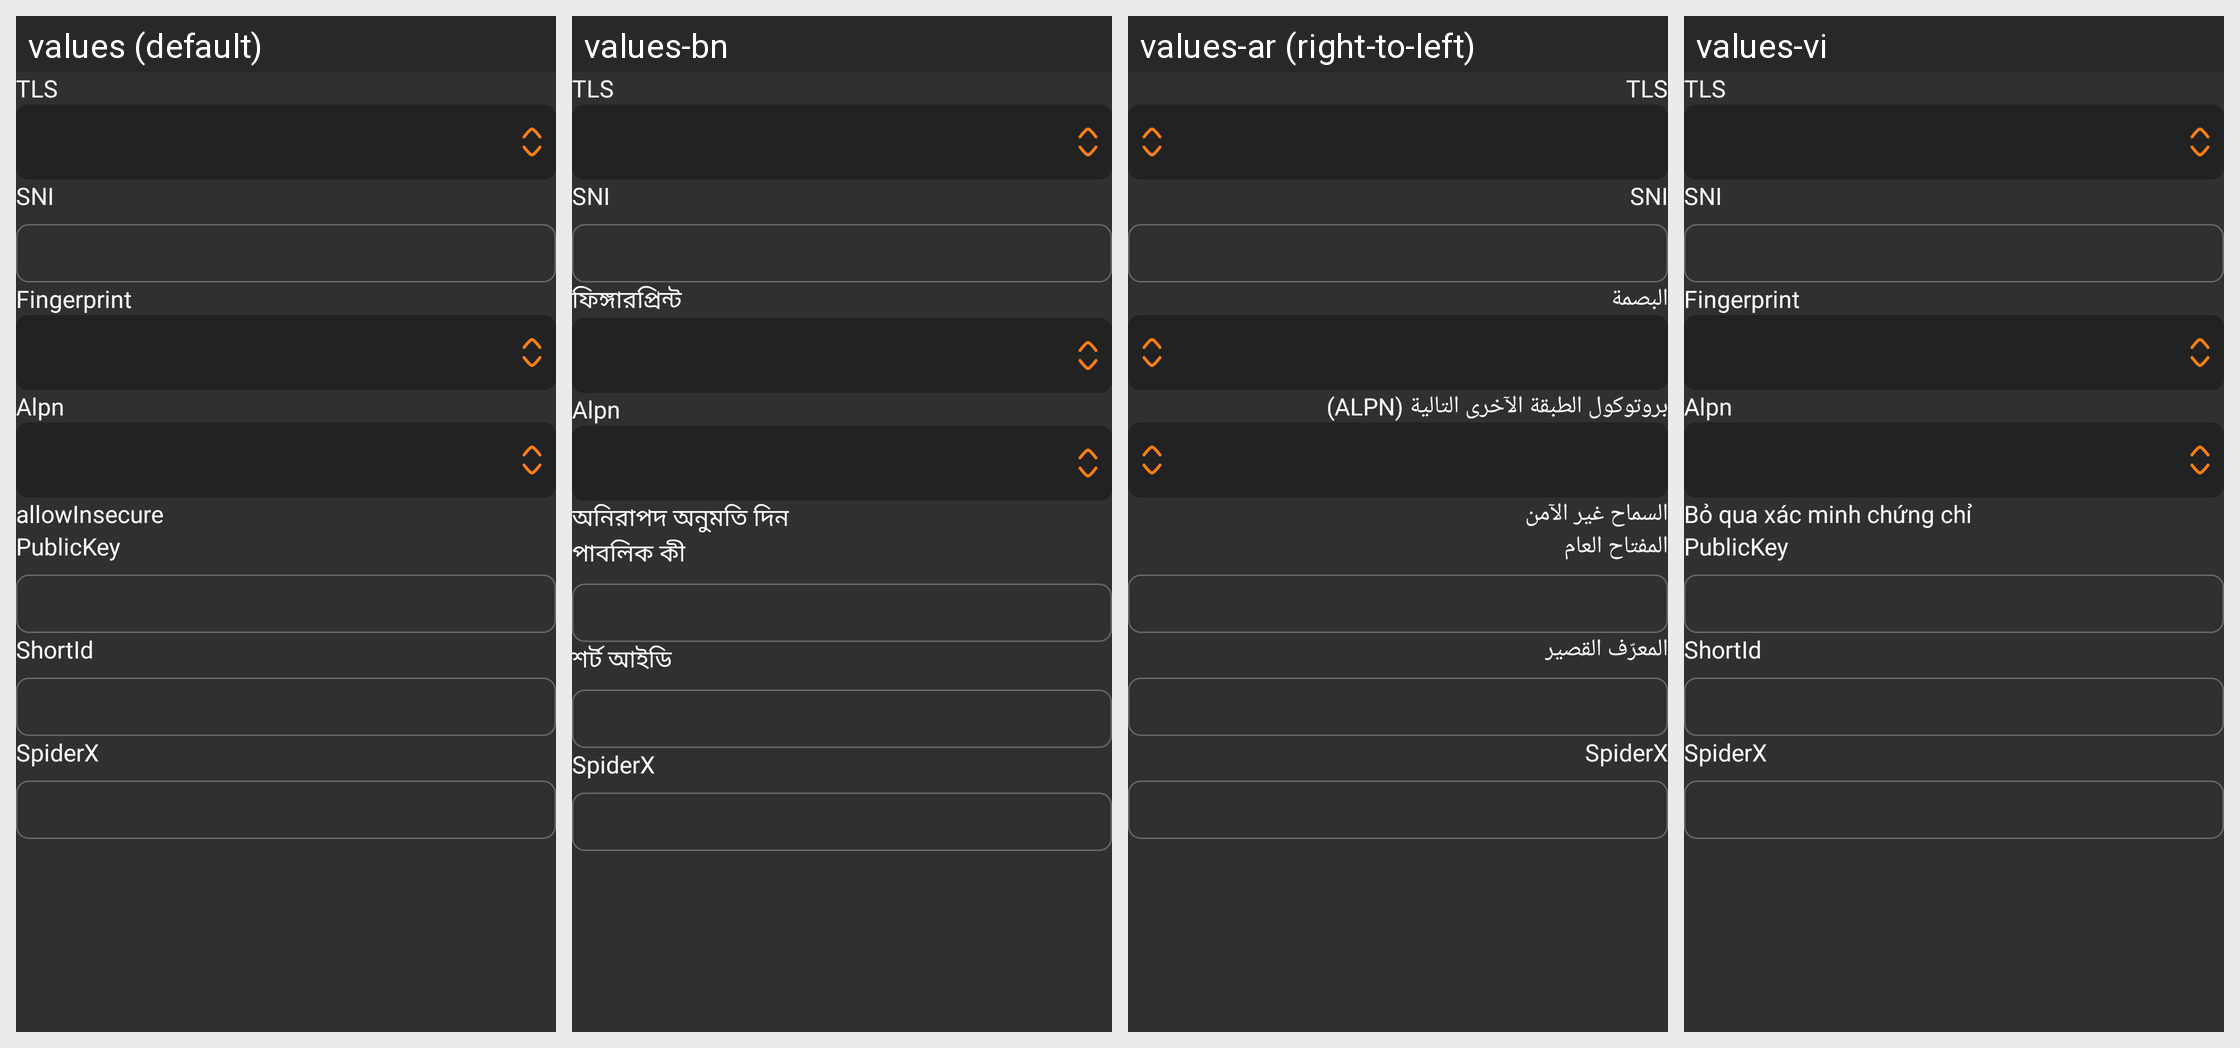

Locale-by-locale string values for the Android screen shown in this grid:
Android screen res/layout/layout_tls.xml rendered under 4 locales, left to right: values (default), values-bn, values-ar (right-to-left), values-vi. Device: Nexus 5 (rendered at 1080×1920; each locale shown at half size, 540×960, under a caption strip naming it); theme AppThemeDayNight.
Other locales in the repository, not shown: values-bqi-rIR, values-fa, values-ru.
Strings drawn on this screen, with the default value and each locale's value (text and hints the layout hard-codes, and strings that could not be matched under every locale, appear in the picture but are not listed):

server_lab_stream_security
  values: TLS
  values-bn: TLS
  values-ar: TLS
  values-vi: TLS

server_lab_sni
  values: SNI
  values-bn: SNI
  values-ar: SNI
  values-vi: SNI

server_lab_stream_fingerprint
  values: Fingerprint
  values-bn: ফিঙ্গারপ্রিন্ট
  values-ar: البصمة
  values-vi: Fingerprint

server_lab_stream_alpn
  values: Alpn
  values-bn: Alpn
  values-ar: بروتوكول الطبقة الآخرى التالية (ALPN)
  values-vi: Alpn

server_lab_allow_insecure
  values: allowInsecure
  values-bn: অনিরাপদ অনুমতি দিন
  values-ar: السماح غير الآمن
  values-vi: Bỏ qua xác minh chứng chỉ

server_lab_public_key
  values: PublicKey
  values-bn: পাবলিক কী
  values-ar: المفتاح العام
  values-vi: PublicKey

server_lab_short_id
  values: ShortId
  values-bn: শর্ট আইডি
  values-ar: المعرّف القصير
  values-vi: ShortId

server_lab_spider_x
  values: SpiderX
  values-bn: SpiderX
  values-ar: SpiderX
  values-vi: SpiderX
